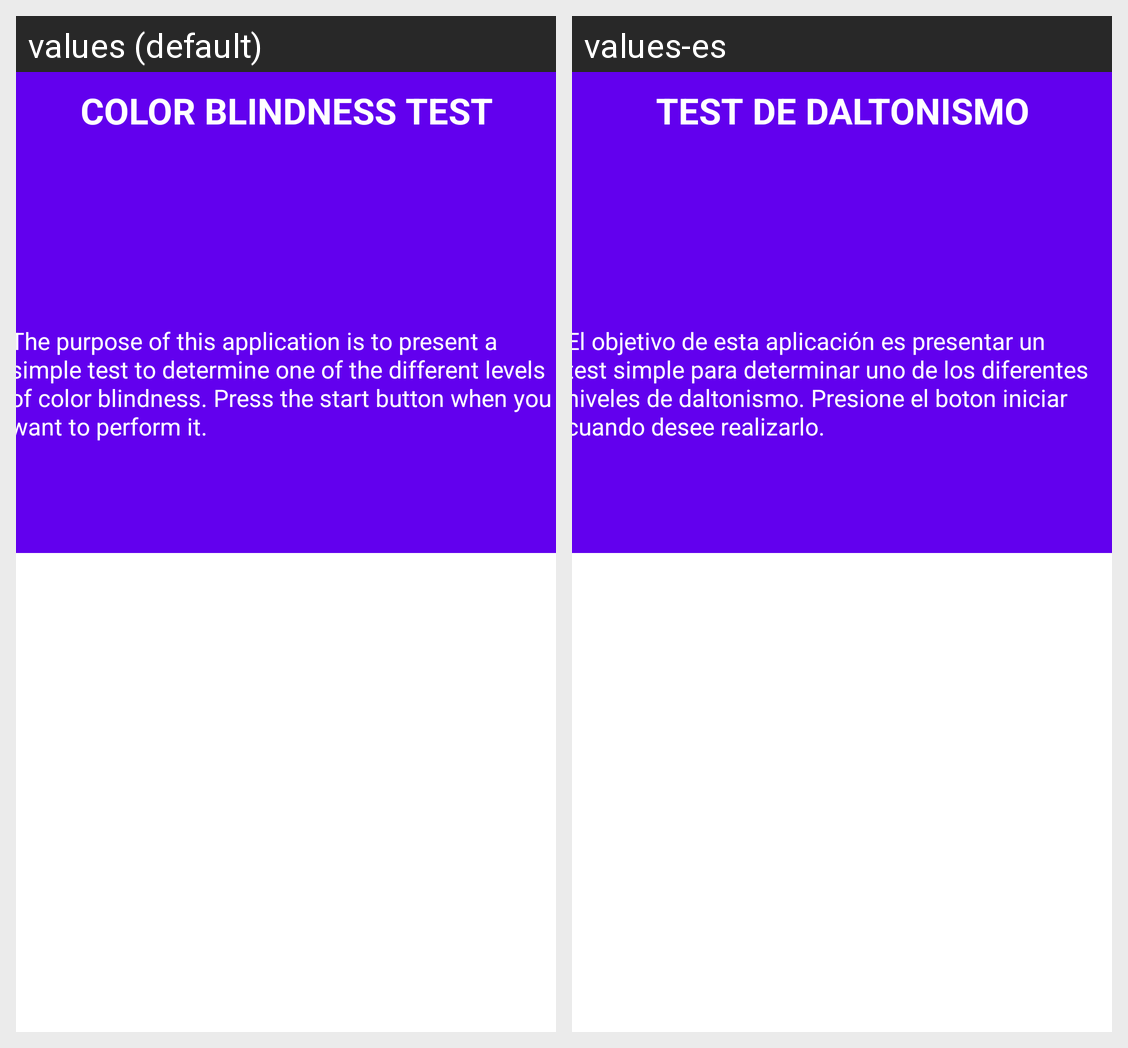

Locale-by-locale string values for the Android screen shown in this grid:
Android screen res/layout/activity_main.xml rendered under 2 locales, left to right: values (default), values-es. Device: Nexus 5 (rendered at 1080×1920; each locale shown at half size, 540×960, under a caption strip naming it); theme Theme.TallerDeteccionDaltonismo.
Strings drawn on this screen, with the default value and each locale's value (text and hints the layout hard-codes, and strings that could not be matched under every locale, appear in the picture but are not listed):

txtTitle
  values: Color blindness test
  values-es: Test de Daltonismo

txtDescription
  values: The purpose of this application is to present a simple test to determine one of the different levels of color blindness. Press the start button when you want to perform it.
  values-es: El objetivo de esta aplicación es presentar un test simple para determinar uno de los diferentes niveles de daltonismo. Presione el boton iniciar cuando desee realizarlo.
